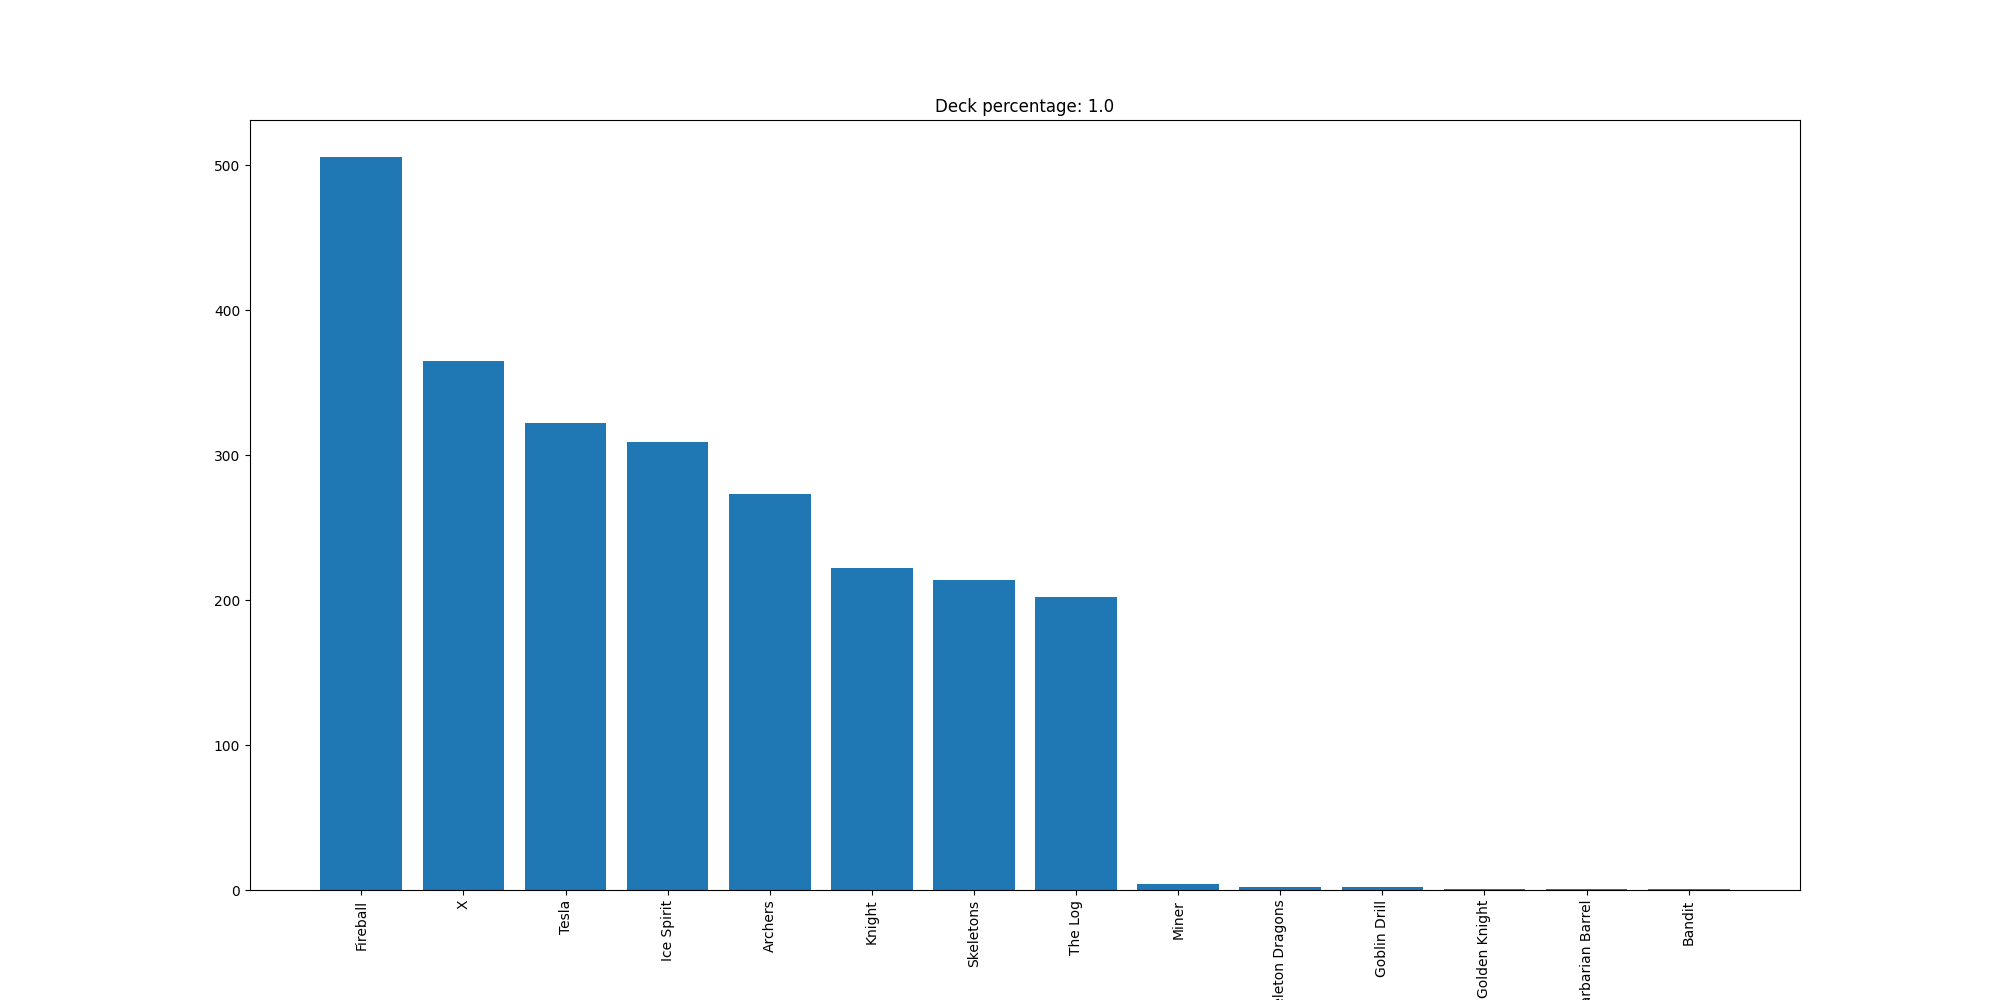

Data behind this chart, as committed beside it:
Fireball, 506
X, 365
Tesla, 322
Ice Spirit, 309
Archers, 273
Knight, 222
Skeletons, 214
The Log, 202
Miner, 4
Skeleton Dragons, 2
Goblin Drill, 2
Golden Knight, 1
Barbarian Barrel, 1
Bandit, 1
